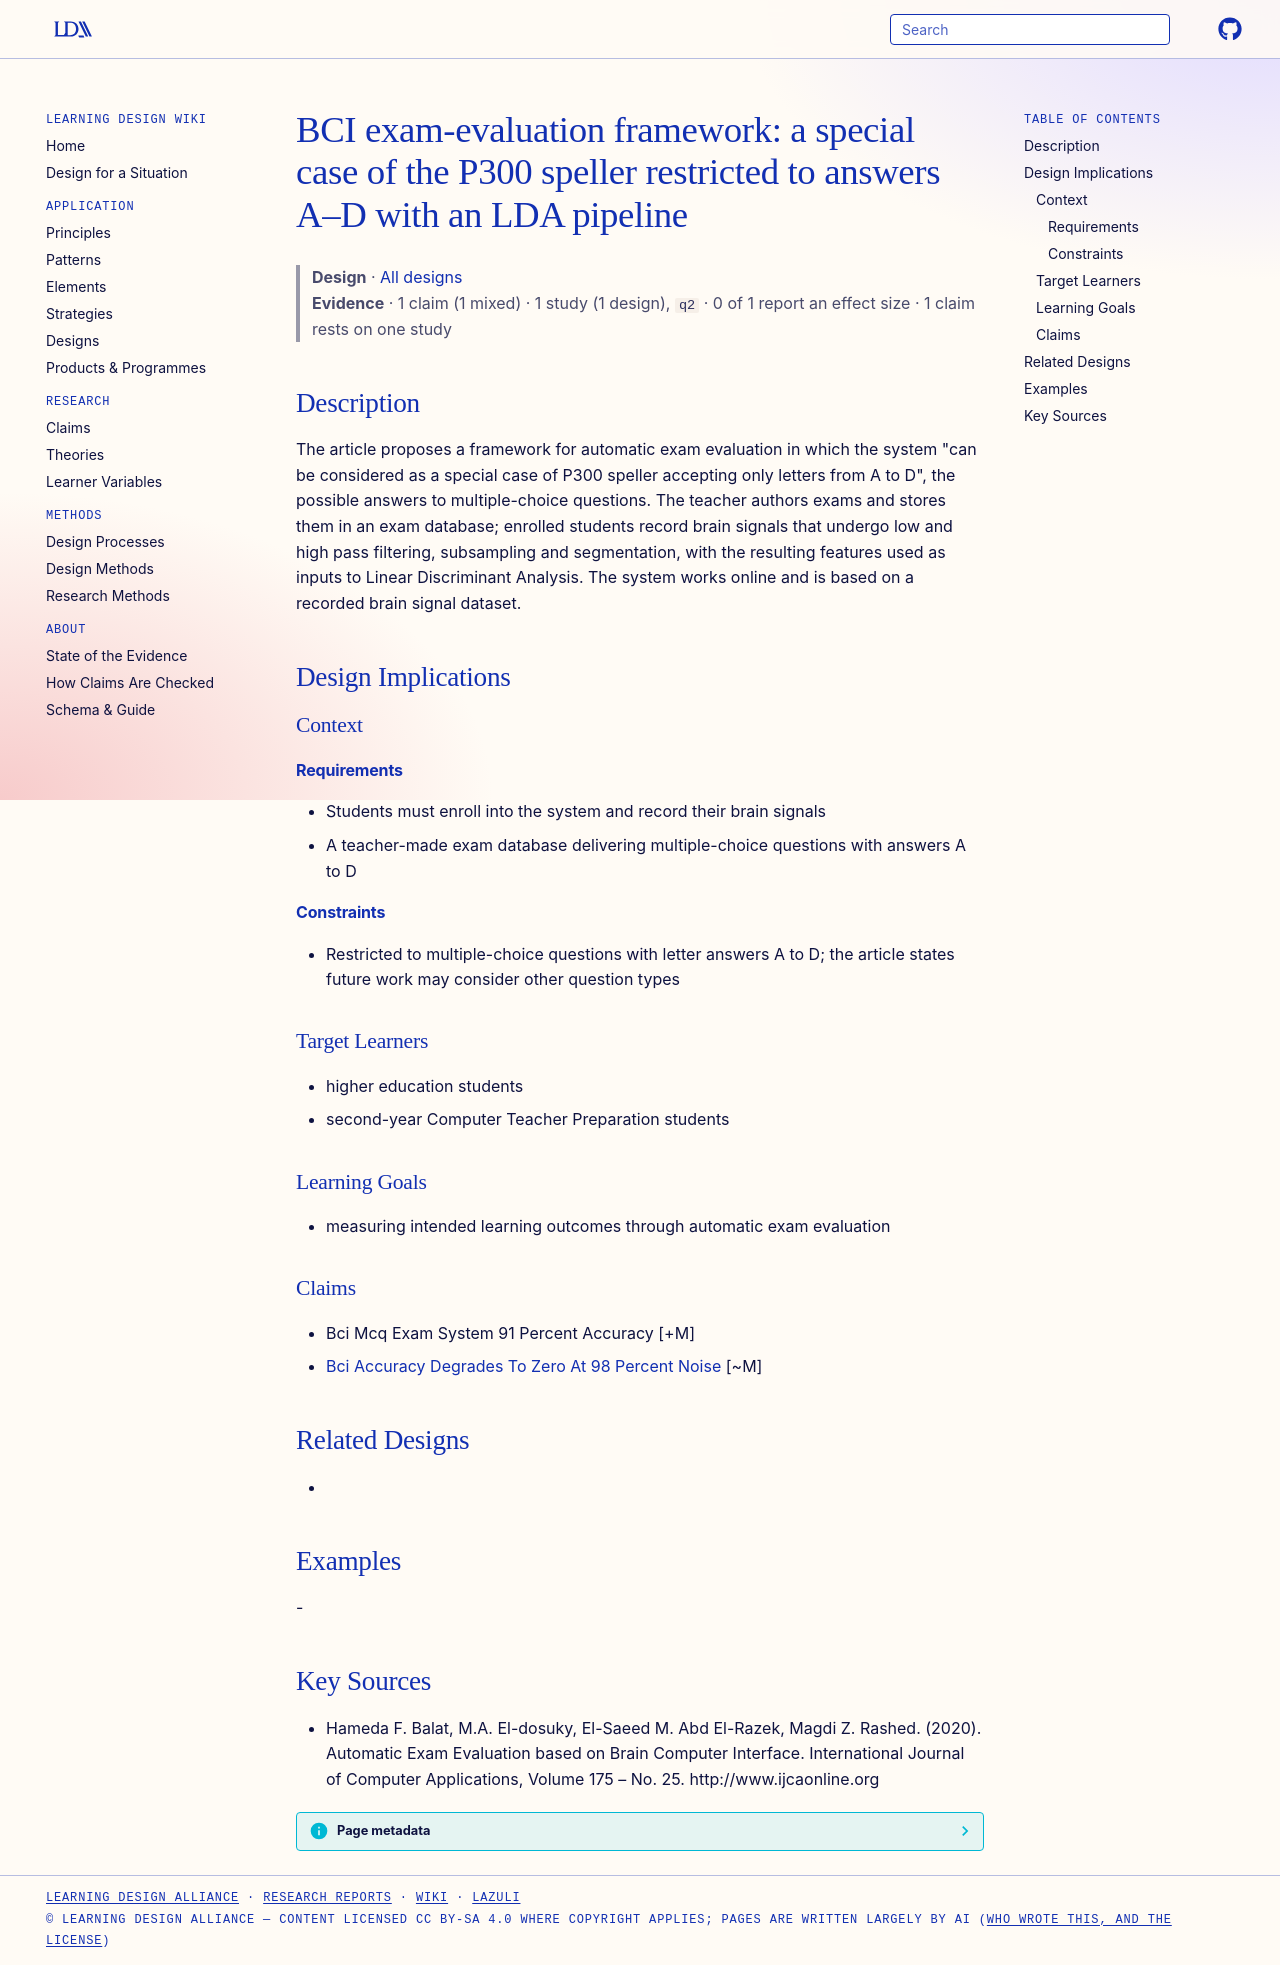

repository: Learning-Design-Alliance/learning-wiki · page: designs/bci-mcq-p300-speller-framework/index.html · generator: mkdocs

---
type: design
id: bci-mcq-p300-speller-framework
title: "BCI exam-evaluation framework: a special case of the P300 speller restricted to answers A–D with an LDA pipeline"
description: "The article proposes a framework for automatic exam evaluation in which the system \"can be considered as a special case of P300 speller accepting only letters from A to D\", the possible answers to multiple-choice ques..."
status: review
generated:
  by: "process:settle-candidates"
  at: 2026-11-19
sources:
  - id: hameda-f-balat-2020
    resource: "http://www.ijcaonline.org"
    title: "Hameda F. Balat, M.A. El-dosuky, El-Saeed M. Abd El-Razek, Magdi Z. Rashed. (2020). Automatic Exam Evaluation based on Brain Computer Interface. International Journal of Computer Applications, Volume 175 – No. 25. http://www.ijcaonline.org"
    author: Hameda F. Balat, M.A. El-dosuky, El-Saeed M. Abd El-Razek, Magdi Z. Rashed
---

# BCI exam-evaluation framework: a special case of the P300 speller restricted to answers A–D with an LDA pipeline

> **Design** · [All designs](index.md)
> **Evidence** · 1 claim (1 mixed) · 1 study (1 design), `q2` · 0 of 1 report an effect size · 1 claim rests on one study

## Description
The article proposes a framework for automatic exam evaluation in which the system "can be considered as a special case of P300 speller accepting only letters from A to D", the possible answers to multiple-choice questions. The teacher authors exams and stores them in an exam database; enrolled students record brain signals that undergo low and high pass filtering, subsampling and segmentation, with the resulting features used as inputs to Linear Discriminant Analysis. The system works online and is based on a recorded brain signal dataset.

## Design Implications

### Context
#### Requirements
- Students must enroll into the system and record their brain signals
- A teacher-made exam database delivering multiple-choice questions with answers A to D
#### Constraints
- Restricted to multiple-choice questions with letter answers A to D; the article states future work may consider other question types

### Target Learners
- higher education students
- second-year Computer Teacher Preparation students

### Learning Goals
- measuring intended learning outcomes through automatic exam evaluation

### Claims
- Bci Mcq Exam System 91 Percent Accuracy [+M]
- [Bci Accuracy Degrades To Zero At 98 Percent Noise](../claims/bci-accuracy-degrades-to-zero-at-98-percent-noise.md) [~M]

## Related Designs
- 

## Examples
-

## Key Sources
- Hameda F. Balat, M.A. El-dosuky, El-Saeed M. Abd El-Razek, Magdi Z. Rashed. (2020). Automatic Exam Evaluation based on Brain Computer Interface. International Journal of Computer Applications, Volume 175 – No. 25. http://www.ijcaonline.org
